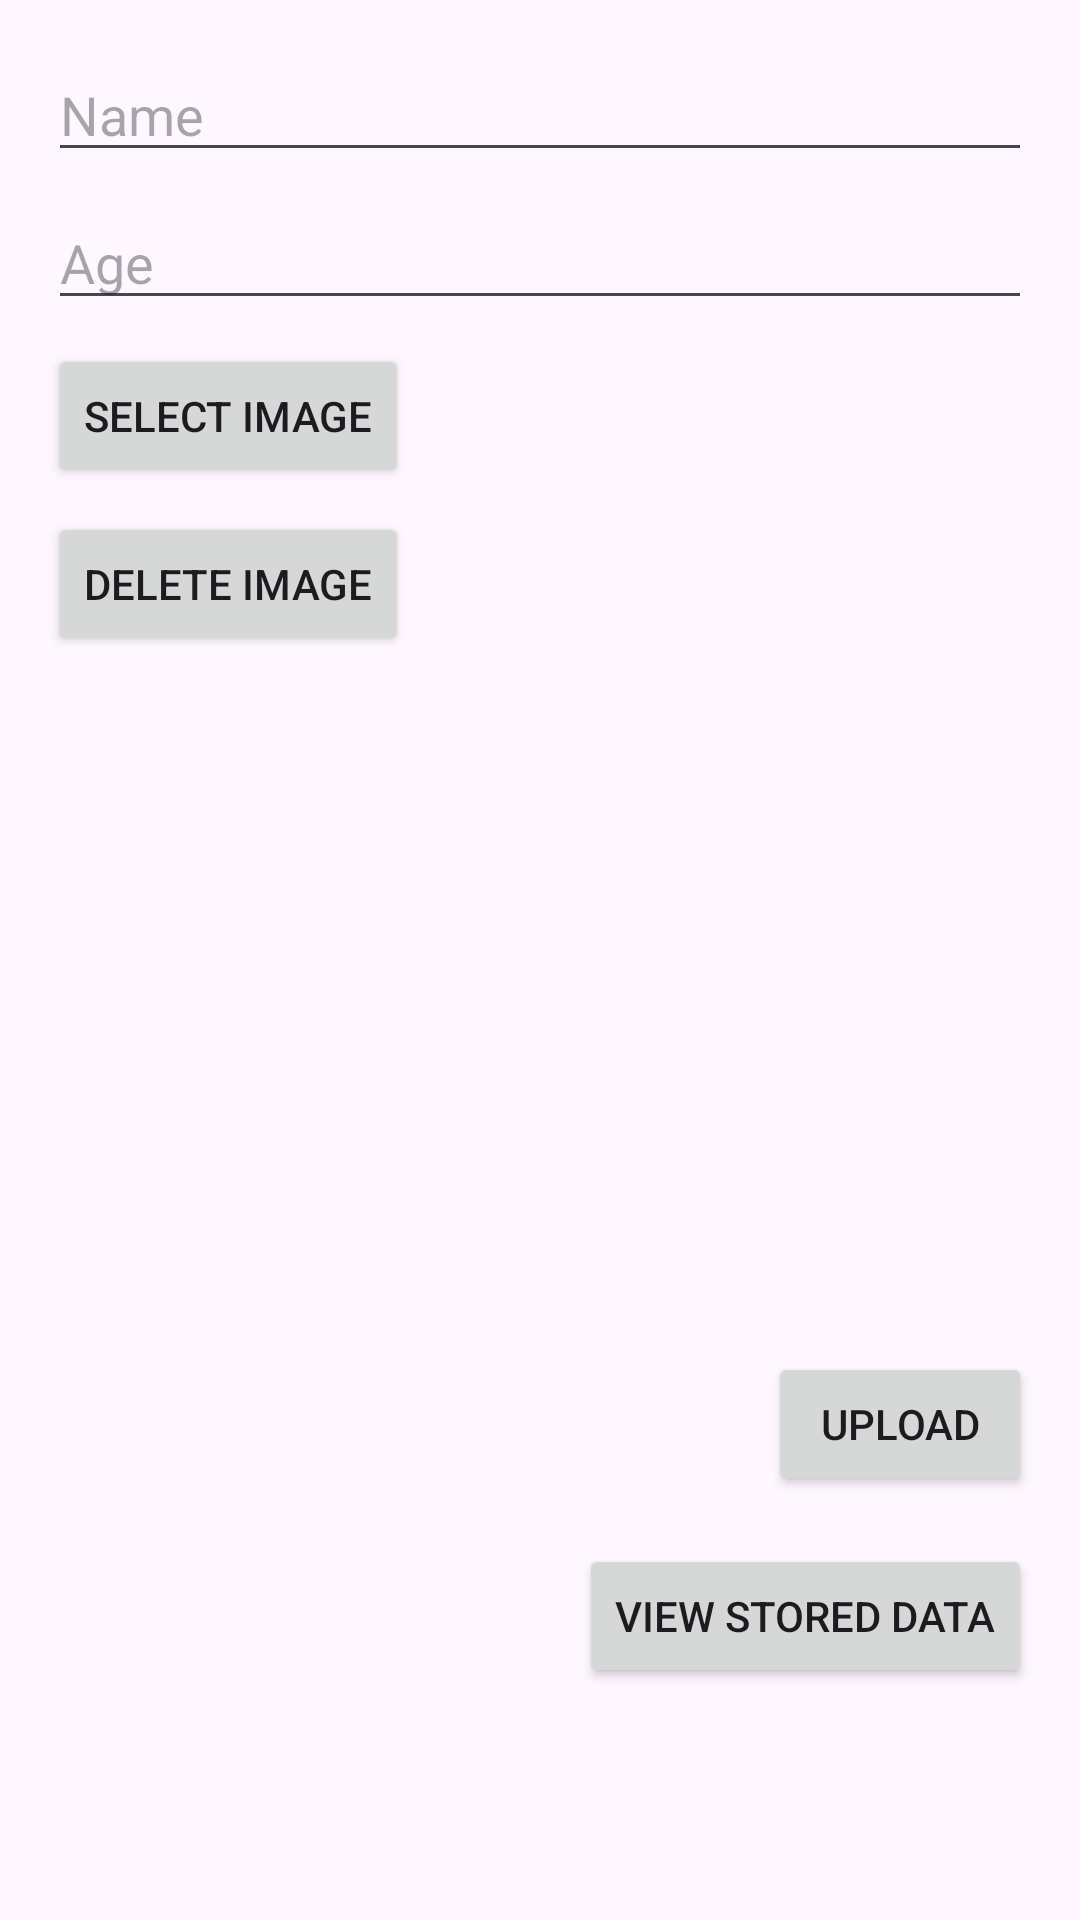

Here is an Android app screen rendered from its layout file. Give the layout XML and the strings, colors and styles it references.
<!-- AndroidManifest.xml: application theme Theme.ImagepostRoom -->
<!-- res/layout/activity_upload_image.xml -->
<?xml version="1.0" encoding="utf-8"?>
<RelativeLayout xmlns:android="http://schemas.android.com/apk/res/android"
    android:layout_width="match_parent"
    android:layout_height="match_parent"
    android:padding="16dp">

    <EditText
        android:id="@+id/nameEditText"
        android:layout_width="match_parent"
        android:layout_height="wrap_content"
        android:hint="Name"
        android:layout_marginBottom="8dp"/>

    <EditText
        android:id="@+id/ageEditText"
        android:layout_width="match_parent"
        android:layout_height="wrap_content"
        android:hint="Age"
        android:inputType="number"
        android:layout_below="@id/nameEditText"
        android:layout_marginBottom="8dp"/>

    <Button
        android:id="@+id/selectImageButton"
        android:layout_width="wrap_content"
        android:layout_height="wrap_content"
        android:text="Select Image"
        android:layout_below="@id/ageEditText"
        android:layout_marginBottom="8dp"/>

    <Button
        android:id="@+id/deleteImageButton"
        android:layout_width="wrap_content"
        android:layout_height="wrap_content"
        android:text="Delete Image"
        android:layout_below="@id/selectImageButton"
        android:layout_marginBottom="16dp"/>

    <ImageView
        android:id="@+id/selectedImageView"
        android:layout_width="match_parent"
        android:layout_height="200dp"
        android:layout_below="@id/deleteImageButton"
        android:layout_marginBottom="16dp"
        android:scaleType="centerCrop"
        android:contentDescription="Selected Image"/>

    <Button
        android:id="@+id/uploadButton"
        android:layout_width="wrap_content"
        android:layout_height="wrap_content"
        android:text="Upload"
        android:layout_below="@id/selectedImageView"
        android:layout_alignParentEnd="true"
        android:layout_marginBottom="16dp"/>

    <Button
        android:id="@+id/viewDataButton"
        android:layout_width="wrap_content"
        android:layout_height="wrap_content"
        android:text="View Stored Data"
        android:layout_below="@id/uploadButton"
        android:layout_alignParentEnd="true"/>
</RelativeLayout>
<!-- resources referenced by this layout -->
<resources>
  <style name="Theme.ImagepostRoom" parent="Base.Theme.ImagepostRoom" />
  <style name="Base.Theme.ImagepostRoom" parent="Theme.Material3.DayNight.NoActionBar">
          
          
      </style>
</resources>
